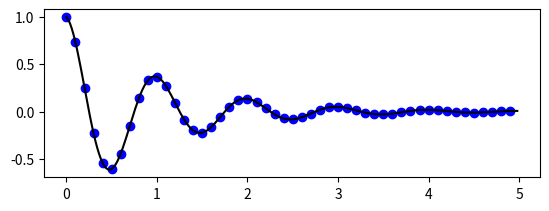

Python code for this plot:
import matplotlib.pyplot as plt
import numpy as np

# https://matplotlib.org/tutorials/introductory/pyplot.html#sphx-glr-tutorials-introductory-pyplot-py

# eg.1
# 绘制 (1,1) ... (4,4) 相连线段
# plt.plot([1, 2, 3, 4])
# plt.ylabel('some number')
# plt.show()

# # eg.2
# # 绘制(1,2) (1,4)相连线段
# plt.plot([1, 1], [2, 4])
# # 可调整坐标轴范围
# plt.axis([0.5, 1.5, 1, 5])
# plt.show()

# # eg.3
# # 散点图
# plt.plot([1, 2, 3, 4], [1, 4, 9, 16], 'ro')
# plt.axis([0, 6, 0, 20])
# plt.show()


# # eg.4
# # 使用numpy的array对象
# # evenly sampled time at 200ms intervals
# t = np.arange(0., 5., 0.2)  # 创建区间 [0,5] 且每个区间长度0.2

# # red dashes, blue squares and green triangles 绘制不同颜色的图像
# plt.plot(t, t, 'r--', t, t**2, 'bs', t, t**3, 'g^')  # ** 在python中表示指数运算 t^n
# plt.show()


# eg.5
# 不同类型的散点图效果
# np.arange(50) 从1到49 间隔为1
# randint(0,50,50) 从0到50 50个随机整数

# data = {'a': np.arange(50),
#         'c': np.random.randint(0, 50, 50),
#         'd': np.random.randn(50)}

# data['b'] = data['a'] + 10 * np.random.randn(50)
# data['d'] = np.abs(data['d']) * 100
# plt.scatter('a', 'b', c='c', s='d', data=data)
# plt.xlabel('entry a')
# plt.ylabel('entry b')
# plt.show()


# eg.6
# mu, sigma = 100, 15
# x = mu + sigma * np.random.randn(10000)

# # the histogram of the data
# n, bins, patches = plt.hist(x, 50, density=1, facecolor='g', alpha=0.75)

# plt.xlabel('Smarts')
# plt.ylabel('Probability')
# plt.title('Histogram of IQ')
# plt.text(60, .025, r'$\mu=100,\ \sigma=15$')
# plt.axis([40, 160, 0, 0.03])
# plt.grid(True)
# plt.show()

# # eg.7 分组图
# names = ['group_a', 'group_b', 'group_c']
# values = [1, 10, 100]

# plt.figure(figsize=(9, 3))

# plt.subplot(131)
# plt.bar(names, values)
# plt.subplot(132)
# plt.scatter(names, values)
# plt.subplot(133)
# plt.plot(names, values)
# plt.suptitle('Categorical Plotting')
# plt.show()


# eg.8 绘制函数

def f(t):
    return np.exp(-t) * np.cos(2*np.pi*t)


t1 = np.arange(0.0, 5.0, 0.1)
t2 = np.arange(0.0, 5.0, 0.02)

plt.figure()
plt.subplot(211)
plt.plot(t1, f(t1), 'bo', t2, f(t2), 'k')
plt.show()
